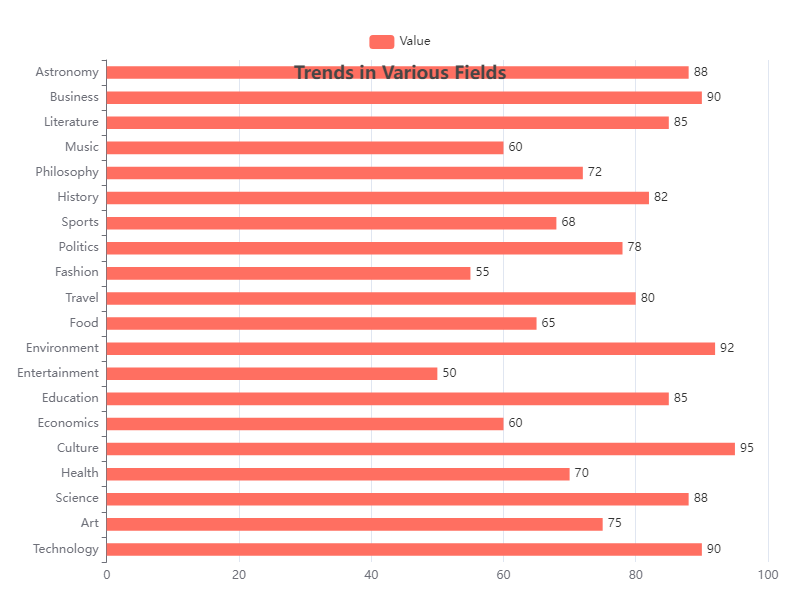

The data file committed next to this chart (first rows):
Category, Value
Technology, 90
Art, 75
Science, 88
Health, 70
Culture, 95
Economics, 60
Education, 85
Entertainment, 50
Environment, 92
Food, 65
Travel, 80
Fashion, 55
Politics, 78
Sports, 68
History, 82
Philosophy, 72
Music, 60
Literature, 85
Business, 90
Astronomy, 88
